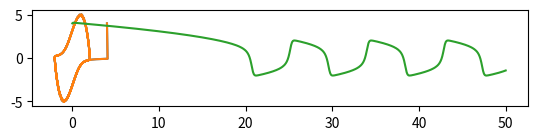

Write Python code to recreate this figure.
import numpy as np
import matplotlib.pyplot as plt
from scipy.integrate import odeint

mu = 3.0

def van_der_pol_oscillator_deriv(x, t):
    nx0 = x[1]
    nx1 = -mu * (x[0] ** 2.0 - 1.0) * x[1] - x[0]
    res = np.array([nx0, nx1])
    return res

def van_der_pol_oscillator_deriv2(x,t):
    nx0=x[0]
    ny0=x[1]
    npx0=x[2]
    npy0=x[3]
    res=np.array([npy0,npx0-mu*(1-nx0**2)*ny0,-ny0-2*mu*nx0*ny0*npy0,-nx0+mu*npy0-mu*nx0**2*npy0])
    return res

ts = np.linspace(0.0, 50.0, 500)

xs = odeint(van_der_pol_oscillator_deriv, [4.0, 4.0], ts)
plt.plot(xs[:,0], xs[:,1])
plt.gca().set_aspect('equal')
plt.savefig('vanderpol_oscillator.png')
plt.show() 

xs = odeint(van_der_pol_oscillator_deriv2, [4.0, 0.0,0.0,4.0], ts)
plt.plot(xs[:,0], xs[:,3])
plt.gca().set_aspect('equal')
plt.savefig('vanderpol_oscillator2.png')
plt.show() 

plt.plot(ts,xs[:,0])
plt.savefig('vanderpol_oscillator2_time.png')
plt.show()
